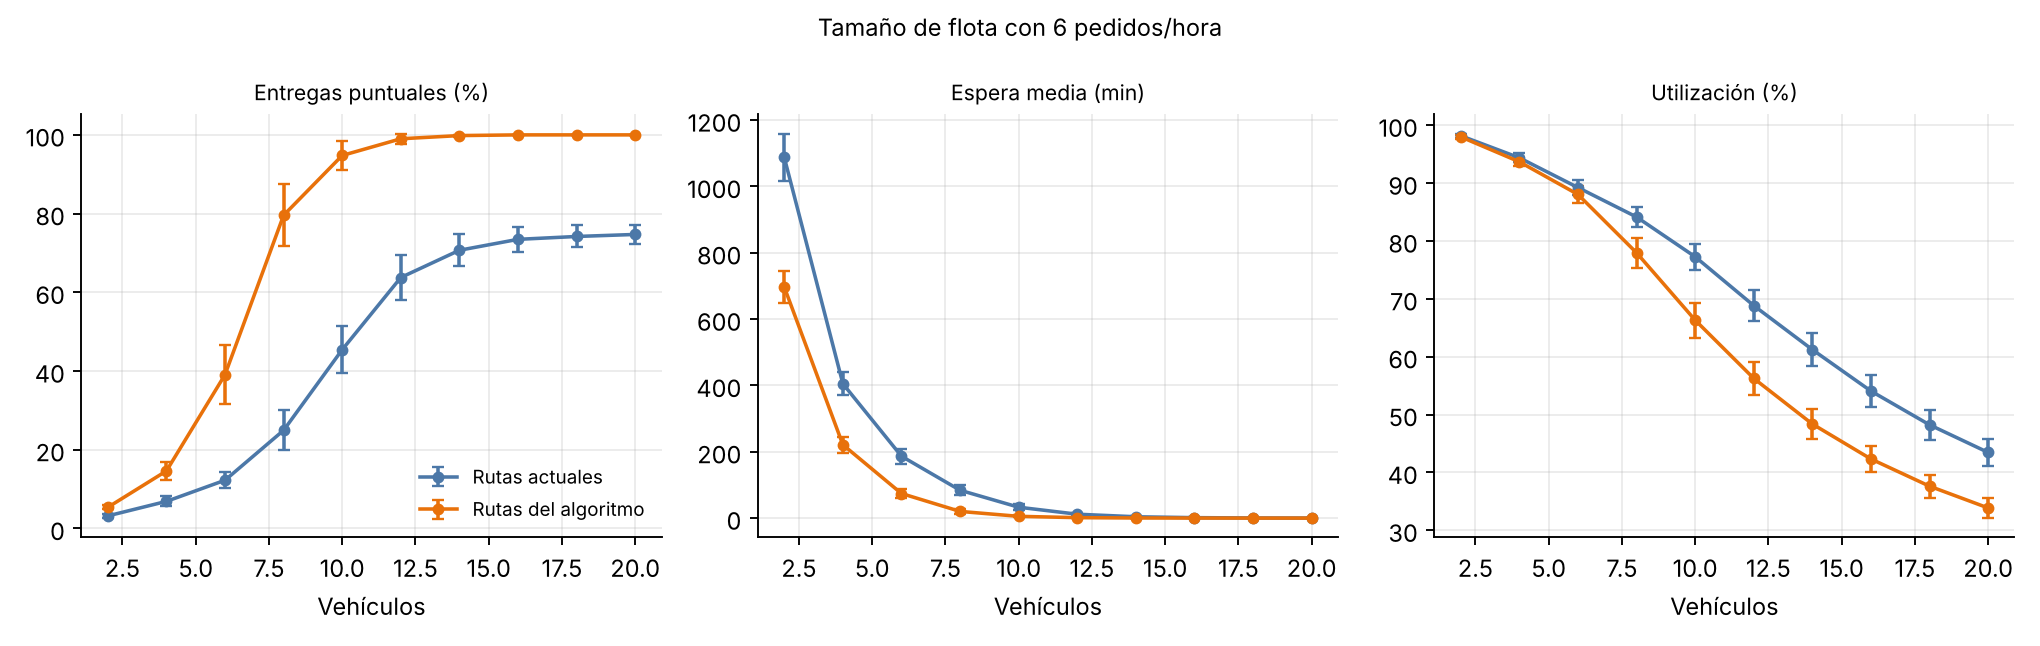

The file beside this chart, header and first rows:
vehiculos, politica, pct_puntuales_media, espera_media_media, respuesta_media_media, utilizacion_pct_media, tiempo_adicional_media, cola_max_media, pct_puntuales_ic95, espera_media_ic95, respuesta_media_ic95, utilizacion_pct_ic95, tiempo_adicional_ic95, cola_max_ic95
2, actual, 3.194, 1087, 1144, 98.19, 2261, 39.37, 0.5705, 72.2, 72.72, 0.3798, 143.1, 2.273
2, algoritmo, 5.378, 696.6, 731.9, 97.99, 1444, 35.97, 0.5331, 49.49, 49.86, 0.3836, 100.6, 2.28
4, actual, 6.887, 405.1, 462.1, 94.38, 906.7, 30.53, 1.281, 35.38, 35.89, 0.757, 71.25, 2.375
4, algoritmo, 14.62, 221.2, 256.4, 93.68, 496.7, 24.13, 2.357, 23.51, 23.86, 0.8014, 50.26, 2.168
6, actual, 12.26, 186.6, 243.6, 89.23, 470.4, 22.3, 2.099, 22.04, 22.55, 1.254, 47.72, 2.195
6, algoritmo, 39.07, 74.11, 109.4, 88.04, 193.8, 13.57, 7.478, 13.69, 14.06, 1.474, 31.35, 2.002
8, actual, 24.95, 83.98, 141, 84.14, 252.5, 14.93, 5.055, 14.81, 15.39, 1.722, 33.6, 2.002
8, algoritmo, 79.57, 20.18, 55.44, 77.96, 81.12, 6.933, 7.87, 6.699, 7.193, 2.596, 17.43, 1.362
10, actual, 45.43, 32.82, 89.82, 77.27, 144.8, 9.2, 5.996, 9.252, 9.97, 2.288, 24.55, 1.607
10, algoritmo, 94.77, 5.329, 40.59, 66.32, 44.91, 3.633, 3.609, 2.626, 3.129, 3.034, 7.39, 1.021
12, actual, 63.76, 11.75, 68.75, 68.83, 97.52, 5.533, 5.779, 4.965, 5.775, 2.63, 14.98, 1.274
12, algoritmo, 99.01, 1.353, 36.61, 56.25, 36.09, 1.667, 1.327, 0.9888, 1.502, 2.874, 4.549, 0.8224
14, actual, 70.69, 4.011, 61.01, 61.22, 74.16, 3.167, 4.043, 2.429, 3.262, 2.826, 8.892, 1.052
14, algoritmo, 99.82, 0.3225, 35.58, 48.37, 34.34, 0.7, 0.2578, 0.3572, 0.9706, 2.52, 4.471, 0.5731
16, actual, 73.46, 1.366, 58.37, 54.06, 68.97, 1.6, 3.207, 1.258, 2.053, 2.71, 7.131, 0.8298
16, algoritmo, 100.0, 0.08227, 35.34, 42.32, 34.34, 0.3, 0.0, 0.1066, 0.8784, 2.205, 4.471, 0.3274
18, actual, 74.19, 0.4157, 57.41, 48.23, 67.03, 0.7, 2.799, 0.5907, 1.505, 2.539, 6.69, 0.5896
18, algoritmo, 100.0, 0.003246, 35.26, 37.62, 34.34, 0.06667, 0.0, 0.00664, 0.856, 1.96, 4.471, 0.1363
20, actual, 74.7, 0.1178, 57.12, 43.45, 66.71, 0.3, 2.516, 0.1965, 1.336, 2.337, 6.723, 0.3817
20, algoritmo, 100.0, 0.0, 35.26, 33.86, 34.34, 0.0, 0.0, 0.0, 0.8551, 1.764, 4.471, 0.0
